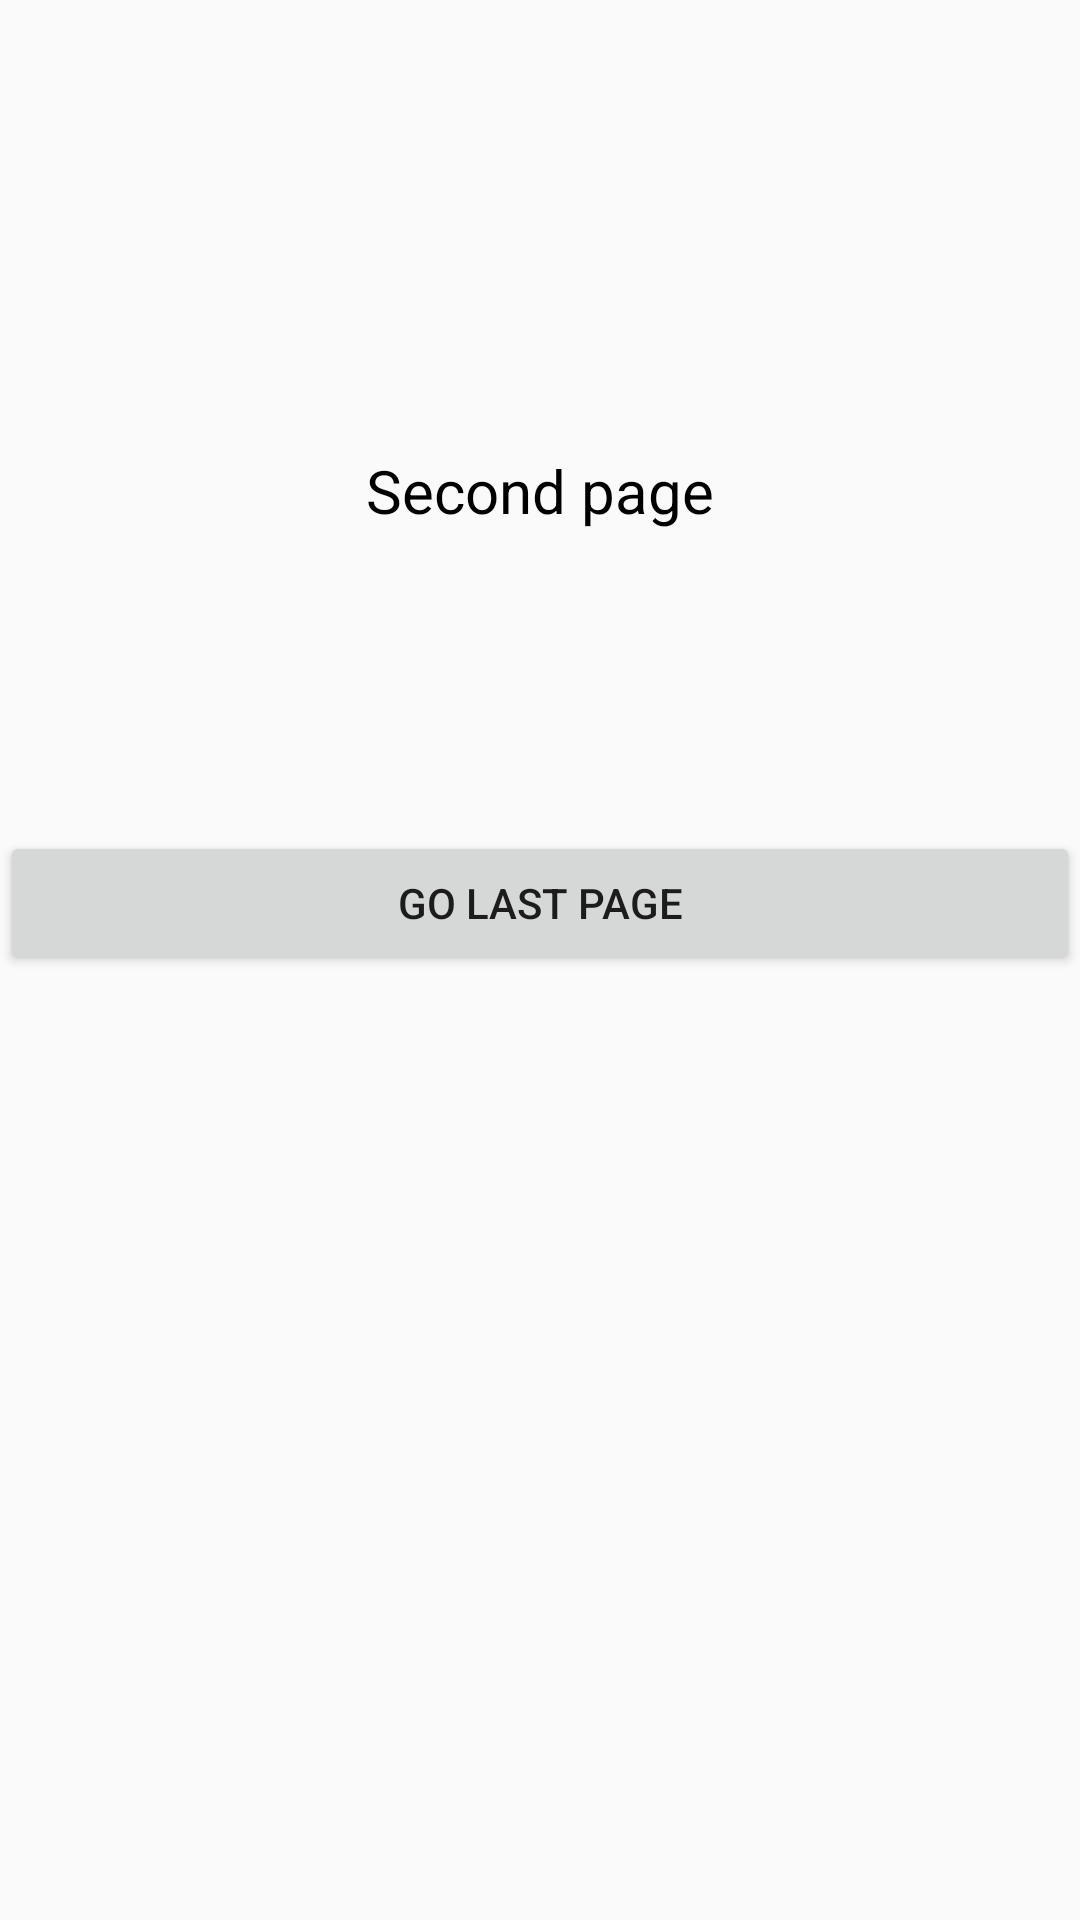

Write the Android layout XML for this screen, with the resource values it uses.
<!-- AndroidManifest.xml: application theme AppTheme -->
<!-- res/layout/second_page_fragment.xml -->
<?xml version="1.0" encoding="utf-8"?>
<LinearLayout xmlns:android = "http://schemas.android.com/apk/res/android"
              android:orientation = "vertical"
              android:layout_width = "match_parent"
              android:layout_height = "match_parent">

    <TextView
        android:id="@+id/text_second_page"
        android:text="Second page"
        android:layout_width = "match_parent"
        android:layout_height = "wrap_content"
        android:gravity="center"
        android:textColor = "#000000"
        android:textSize = "20sp"
        android:layout_marginTop="150dp"/>

    <Button
        android:id = "@+id/btn_go_to_last"
        android:layout_marginTop="100dp"
        android:layout_width = "match_parent"
        android:layout_height = "wrap_content"
        android:text="Go Last Page"/>
</LinearLayout>
<!-- resources referenced by this layout -->
<resources>
  <style name="AppTheme" parent="Theme.AppCompat.Light.DarkActionBar">
          
          <item name="colorPrimary">@color/colorPrimary</item>
          <item name="colorPrimaryDark">@color/colorPrimaryDark</item>
          <item name="colorAccent">@color/colorAccent</item>
      </style>
  <!-- not gathered from this repository: default colours our renderer supplied (Android Studio template values) -->
  <color name="colorPrimary">#FF6200EE</color>
  <color name="colorPrimaryDark">#FF3700B3</color>
  <color name="colorAccent">#FF03DAC5</color>
</resources>
